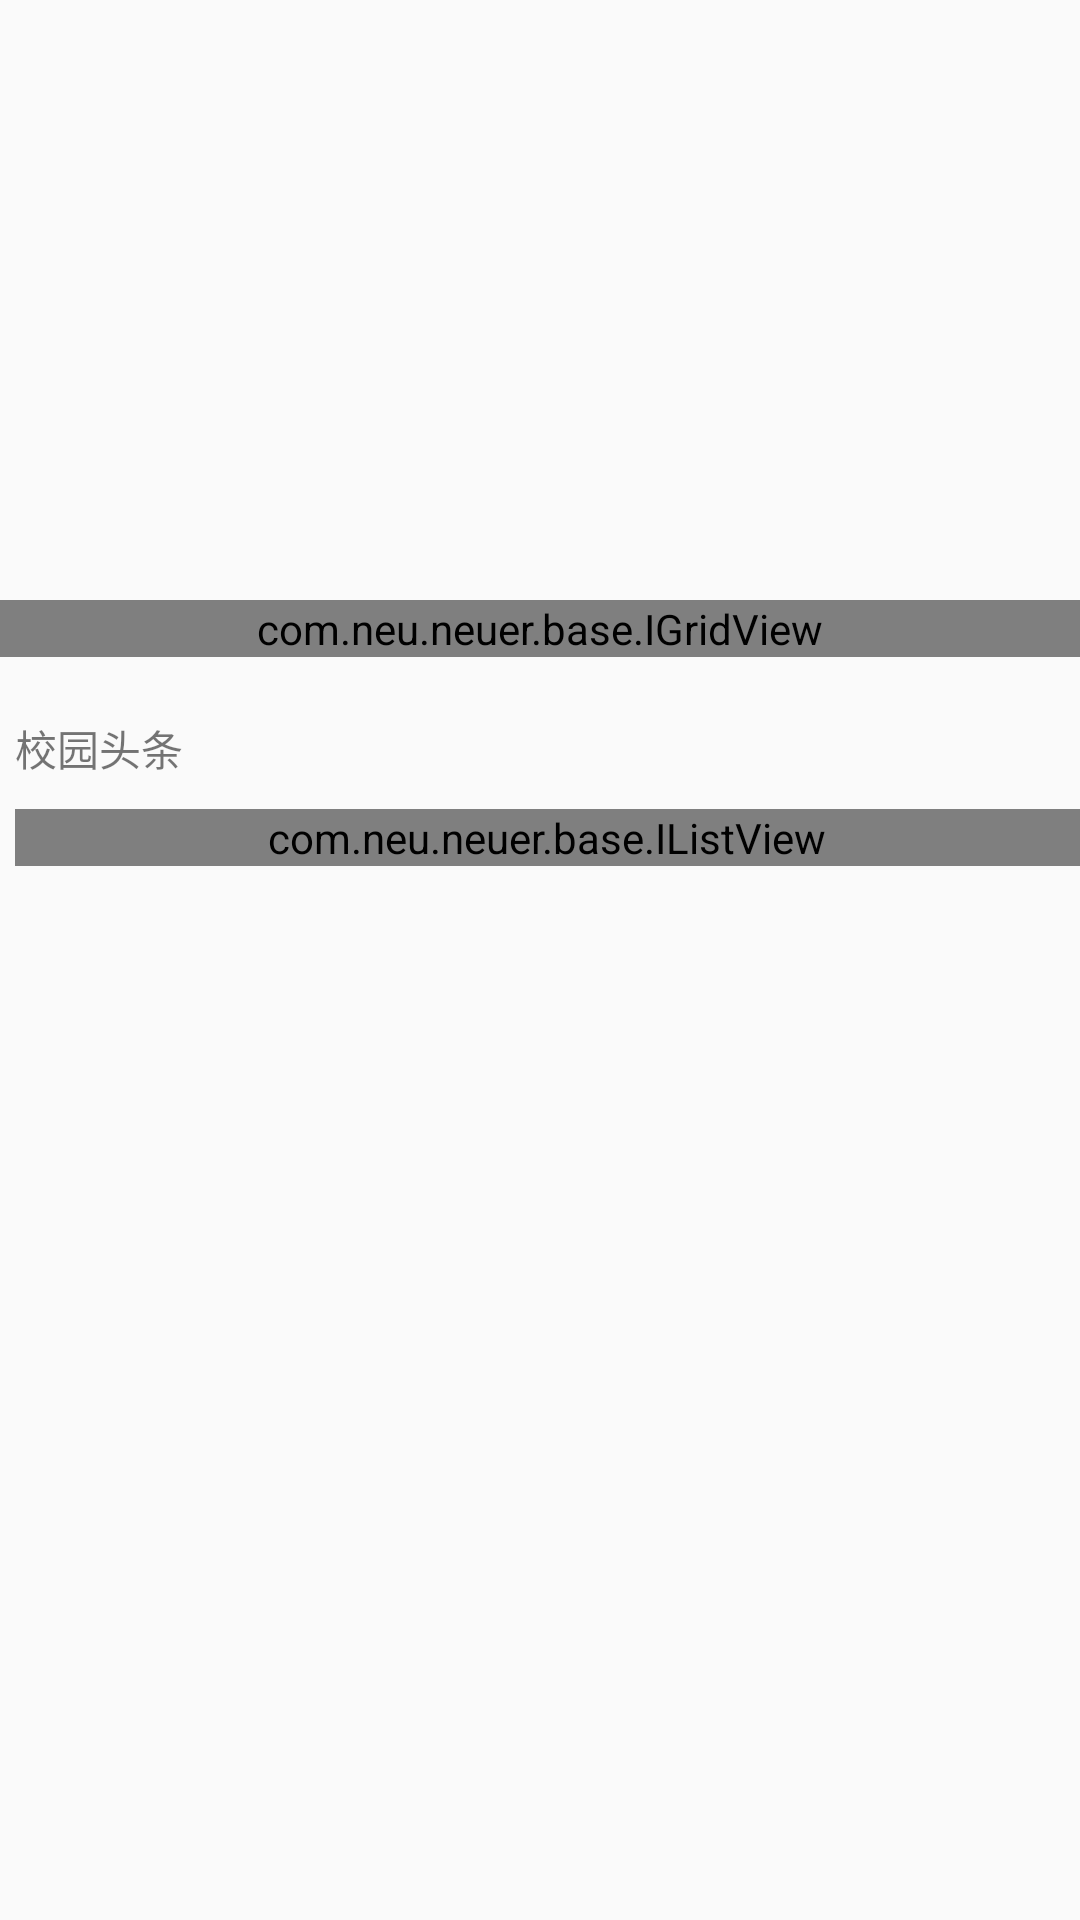

Here is an Android app screen rendered from its layout file. Give the layout XML and the strings, colors and styles it references.
<!-- AndroidManifest.xml: application theme AppTheme -->
<!-- res/layout/main_layout.xml -->
<?xml version="1.0" encoding="utf-8"?>
<ScrollView xmlns:android="http://schemas.android.com/apk/res/android"
    android:layout_width="match_parent"
    android:layout_height="match_parent"
    android:scrollbars="none">
        <LinearLayout
            android:layout_width="match_parent"
            android:layout_height="match_parent"
            android:orientation="vertical">
                <FrameLayout
                    android:layout_width="match_parent"
                    android:layout_height="200dp">

                        <android.support.v4.view.ViewPager
                            android:id="@+id/rotate_vp"
                            android:layout_width="match_parent"
                            android:layout_height="match_parent"/>

                        <LinearLayout
                            android:id="@+id/rotate_point_container"
                            android:layout_width="wrap_content"
                            android:layout_height="20dp"
                            android:layout_gravity="bottom|center"
                            android:layout_marginBottom="10dp"
                            android:orientation="horizontal"/>
                </FrameLayout>
                <com.neu.neuer.base.IGridView
                    android:id="@+id/grid_icon"
                    android:layout_width="match_parent"
                    android:layout_height="wrap_content"
                    android:numColumns="3"/>


                <TextView
                    android:layout_width="wrap_content"
                    android:layout_height="wrap_content"
                    android:layout_marginTop="20dp"
                    android:layout_marginLeft="5dp"
                    android:text="@string/campusNews"/>
                <com.neu.neuer.base.IListView
                    android:id="@+id/news_list"
                    android:layout_width="match_parent"
                    android:layout_height="wrap_content"
                    android:divider="@null"
                    android:layout_marginLeft="5dp"
                    android:layout_marginTop="10dp" />
        </LinearLayout>



</ScrollView>
<!-- resources referenced by this layout -->
<resources>
  <string name="campusNews">校园头条</string>
  <style name="AppTheme" parent="Theme.AppCompat.Light.NoActionBar">
          
          <item name="colorPrimary">@color/colorPrimary</item>
          <item name="colorPrimaryDark">@color/colorPrimaryDark</item>
          <item name="colorAccent">@color/blue</item>
          <item name="android:statusBarColor">@color/Gray</item>
      </style>
  <color name="colorPrimary">#3F51B5</color>
  <color name="colorPrimaryDark">#303F9F</color>
  <color name="blue">#5677fc</color>
  <color name="Gray">#888888</color>
</resources>
